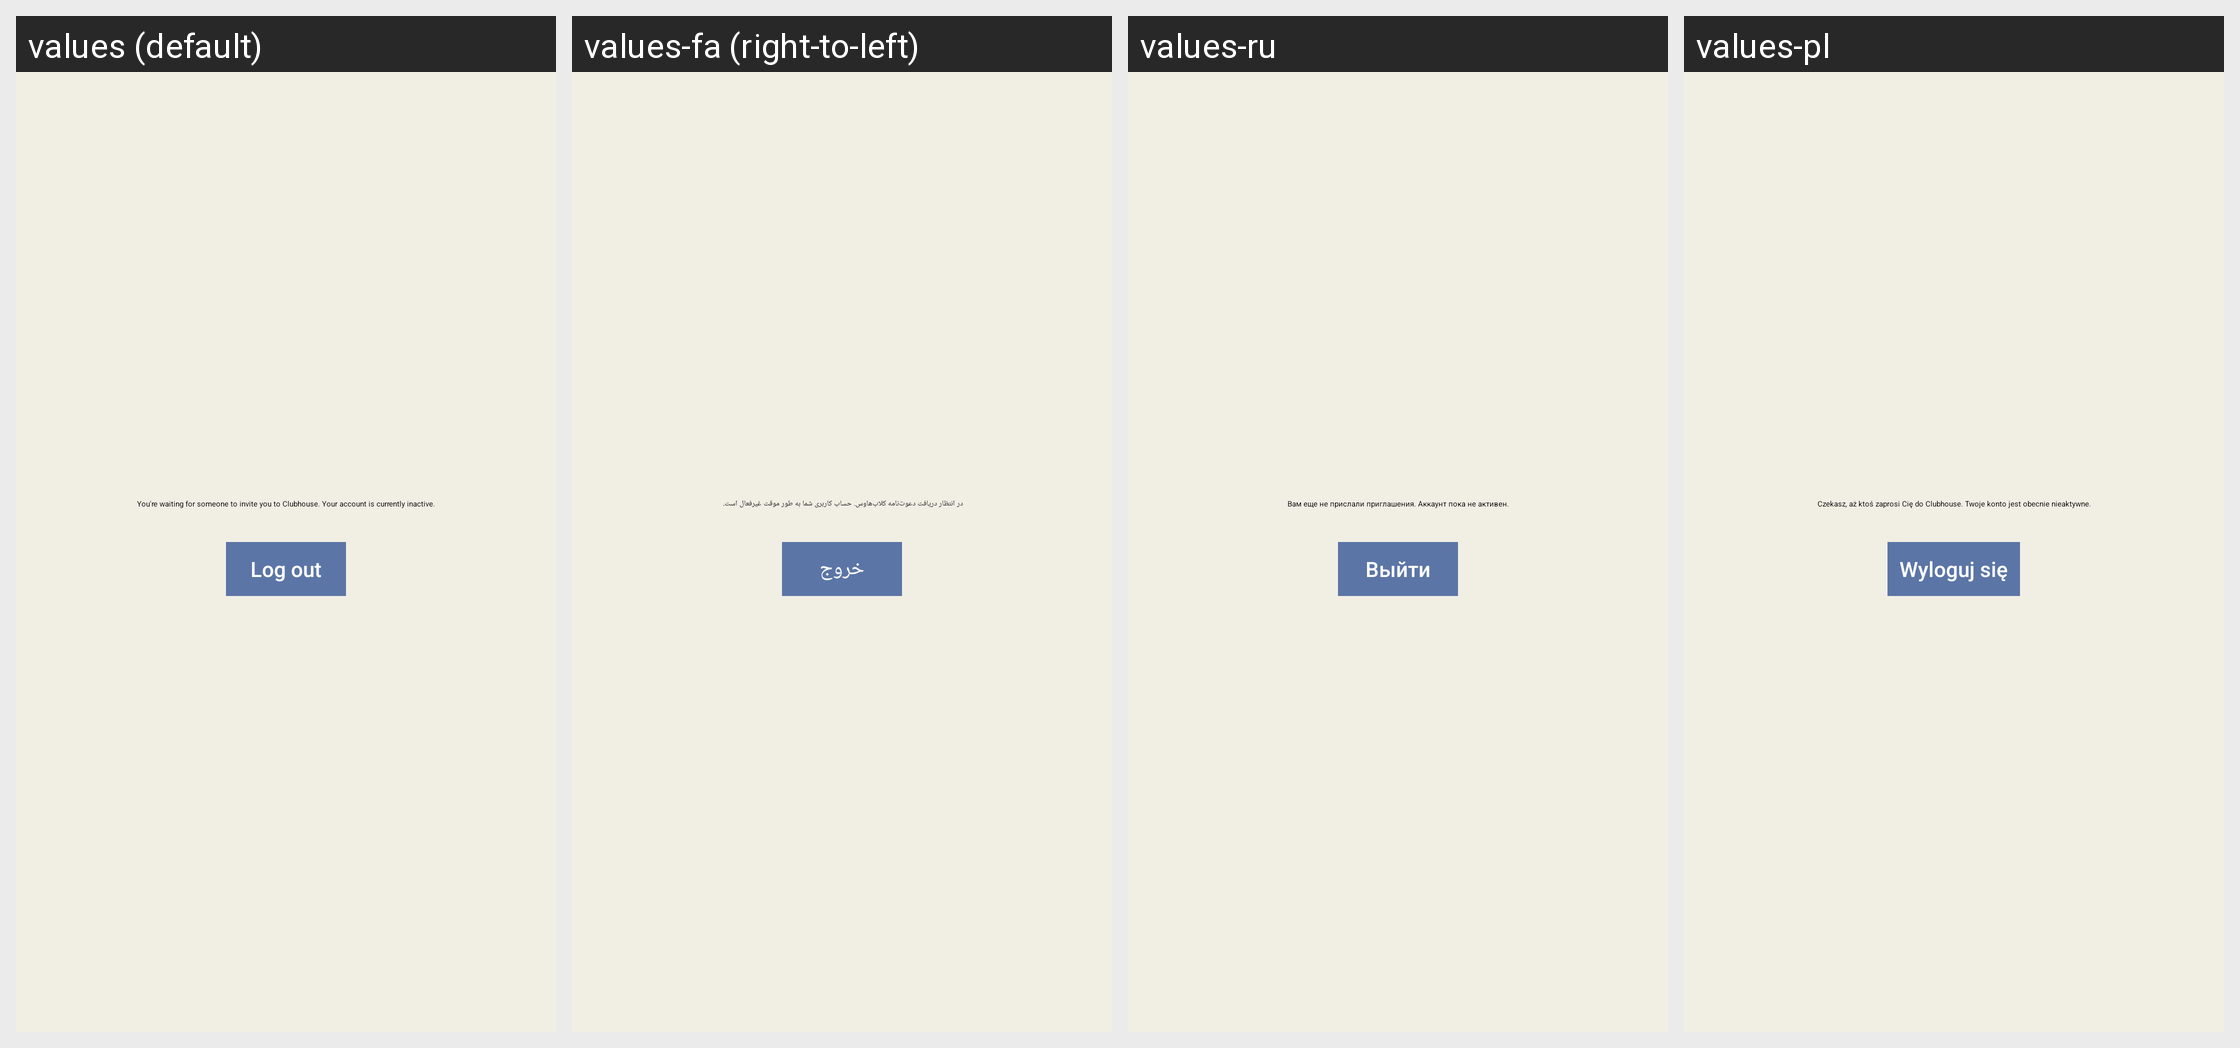

This grid shows one Android layout under several languages. Give, for every string resource on the screen, its name, the default text and each shown locale's text.
Android screen res/layout/waitlist.xml rendered under 4 locales, left to right: values (default), values-fa (right-to-left), values-ru, values-pl. Device: Nexus 5 (rendered at 1080×1920; each locale shown at half size, 540×960, under a caption strip naming it); theme AppTheme.
Other locales in the repository, not shown: values-pl-rPL.
Strings drawn on this screen, with the default value and each locale's value (text and hints the layout hard-codes, and strings that could not be matched under every locale, appear in the picture but are not listed):

waitlist_text
  values: You're waiting for someone to invite you to Clubhouse. Your account is currently inactive.
  values-fa: در انتظار دریافت دعوت‌نامه کلاب‌هاوس. حساب کاربری شما به طور موقت غیرفعال است. 
  values-ru: Вам еще не прислали приглашения. Аккаунт пока не активен.
  values-pl: Czekasz, aż ktoś zaprosi Cię do Clubhouse. Twoje konto jest obecnie nieaktywne.

log_out
  values: Log out
  values-fa: خروج
  values-ru: Выйти
  values-pl: Wyloguj się
